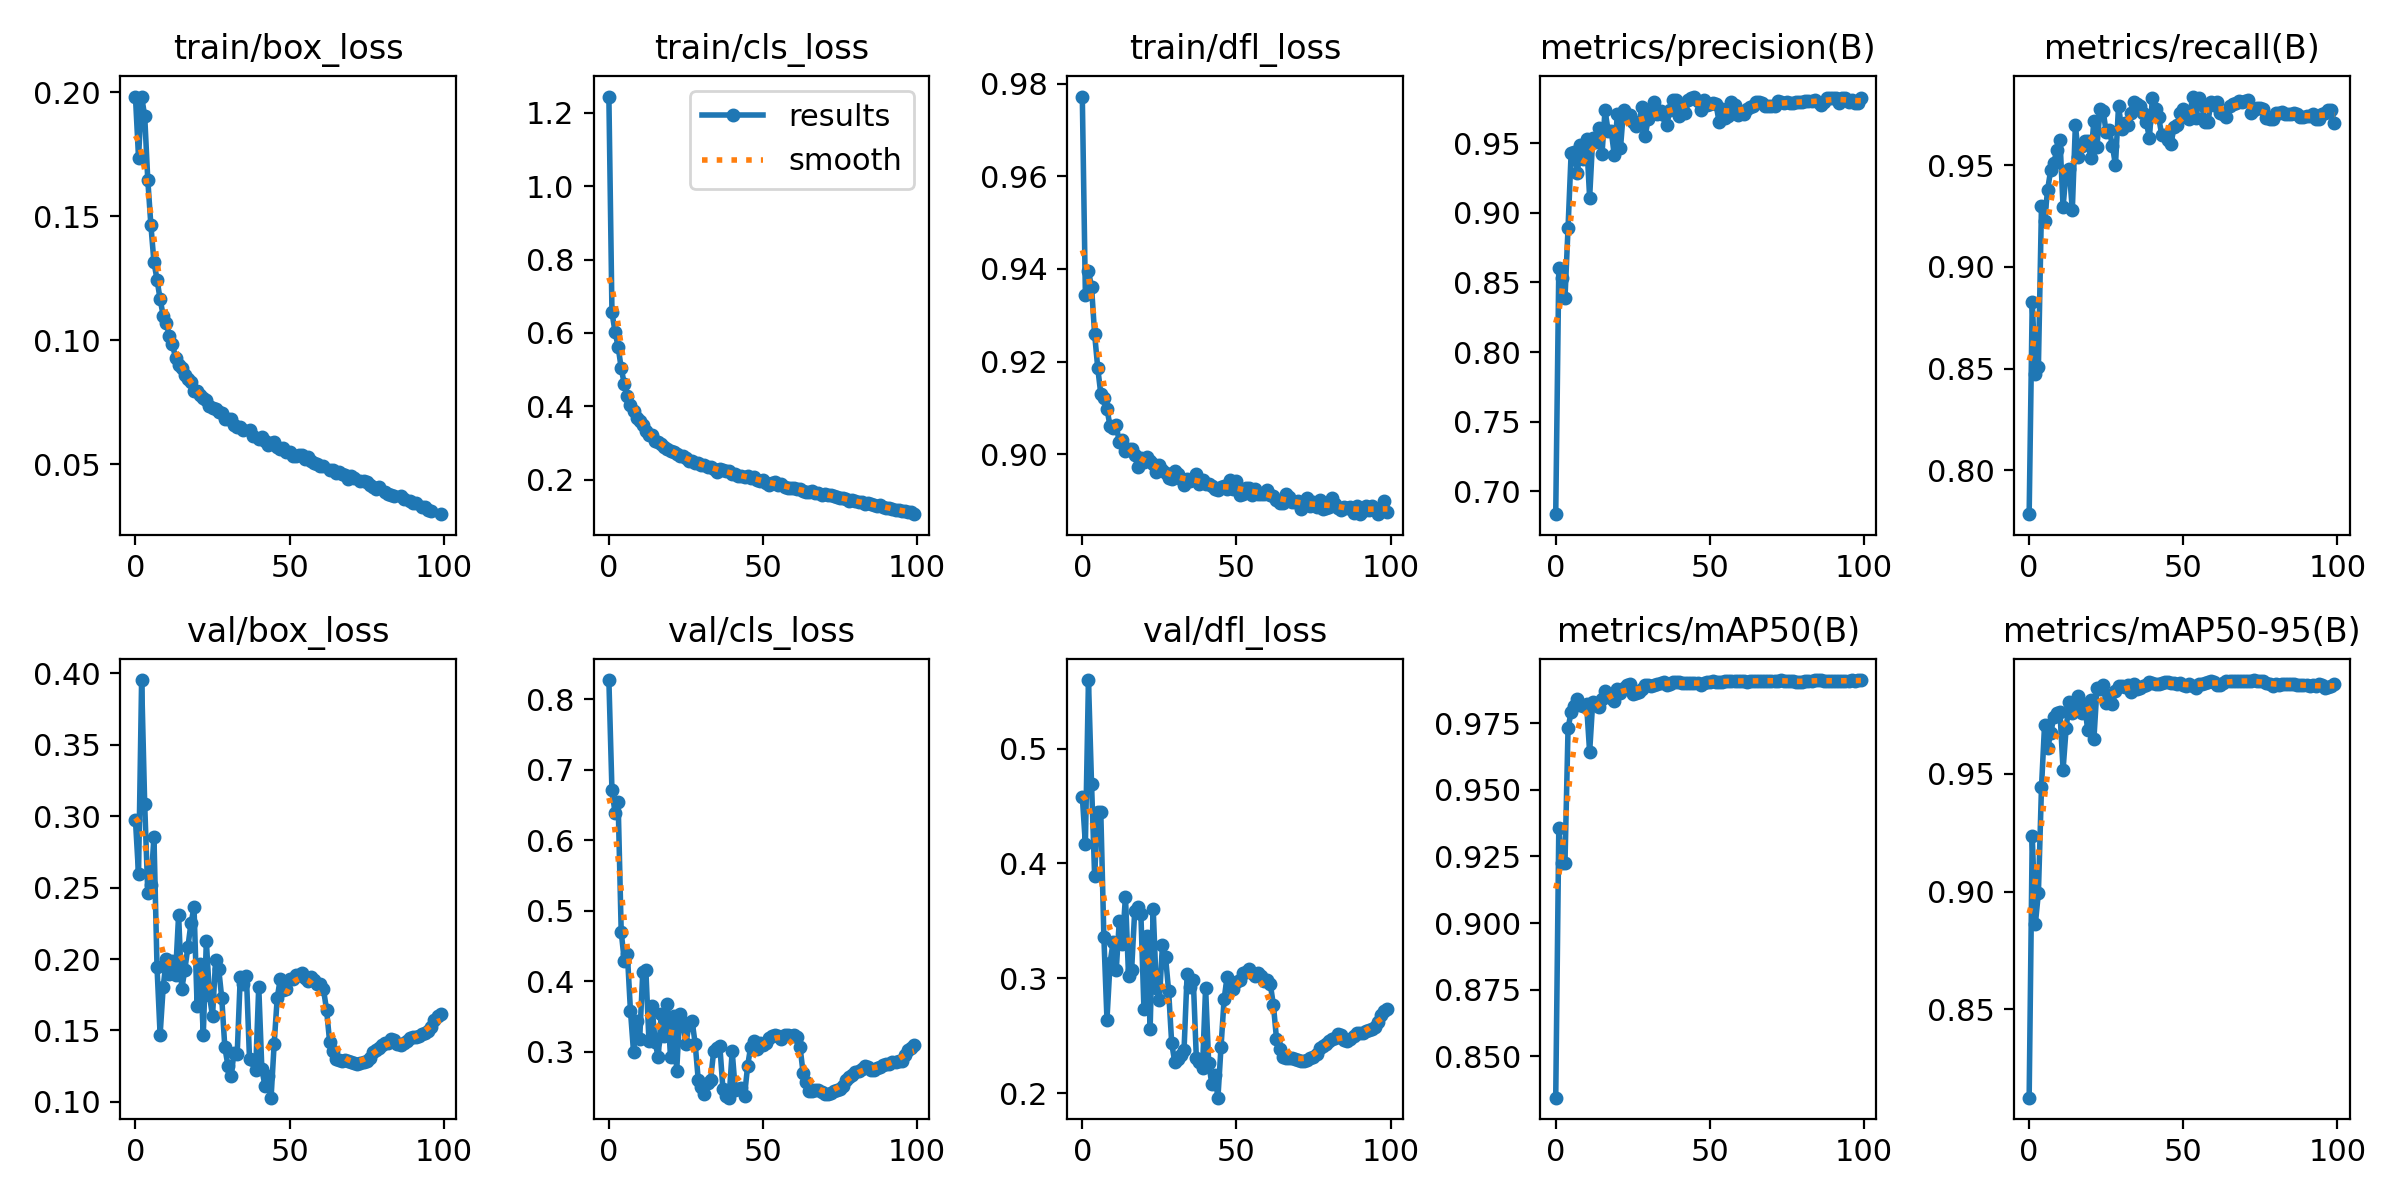

The data file committed next to this chart (first rows):
epoch, train/box_loss, train/cls_loss, train/dfl_loss, metrics/precision(B), metrics/recall(B), metrics/mAP50(B), metrics/mAP50-95(B), val/box_loss, val/cls_loss, val/dfl_loss, lr/pg0, lr/pg1, lr/pg2
0, 0.1982, 1.245, 0.9772, 0.6836, 0.7785, 0.8344, 0.8124, 0.2972, 0.8273, 0.4583, 0.07003, 0.00333, 0.00333
1, 0.1736, 0.6561, 0.9344, 0.8604, 0.8829, 0.9356, 0.9238, 0.2595, 0.6705, 0.4168, 0.03997, 0.006597, 0.006597
2, 0.1982, 0.603, 0.9395, 0.8535, 0.8476, 0.9224, 0.8861, 0.3952, 0.6391, 0.5598, 0.009834, 0.009799, 0.009799
3, 0.1904, 0.5627, 0.9361, 0.8388, 0.8509, 0.9227, 0.8995, 0.3081, 0.654, 0.4691, 0.009703, 0.009703, 0.009703
4, 0.1647, 0.5038, 0.9259, 0.8894, 0.93, 0.9732, 0.9443, 0.2462, 0.4701, 0.3891, 0.009703, 0.009703, 0.009703
5, 0.1465, 0.4611, 0.9187, 0.9429, 0.9227, 0.9793, 0.9709, 0.2516, 0.4287, 0.4452, 0.009604, 0.009604, 0.009604
6, 0.1315, 0.4281, 0.913, 0.944, 0.9379, 0.9814, 0.9609, 0.2856, 0.4384, 0.4447, 0.009505, 0.009505, 0.009505
7, 0.1244, 0.4022, 0.912, 0.9283, 0.9476, 0.984, 0.9674, 0.1941, 0.358, 0.3357, 0.009406, 0.009406, 0.009406
8, 0.1165, 0.3873, 0.9099, 0.9484, 0.9511, 0.9821, 0.974, 0.147, 0.2994, 0.2641, 0.009307, 0.009307, 0.009307
9, 0.1099, 0.368, 0.906, 0.9388, 0.9575, 0.9816, 0.9758, 0.1804, 0.3438, 0.3132, 0.009208, 0.009208, 0.009208
10, 0.1068, 0.3591, 0.9057, 0.9528, 0.9625, 0.9822, 0.9762, 0.1997, 0.3184, 0.3316, 0.009109, 0.009109, 0.009109
11, 0.1018, 0.349, 0.9062, 0.9109, 0.9293, 0.9642, 0.9518, 0.1898, 0.4131, 0.3068, 0.00901, 0.00901, 0.00901
12, 0.09846, 0.3314, 0.9025, 0.9538, 0.9468, 0.983, 0.9694, 0.1989, 0.4154, 0.3499, 0.008911, 0.008911, 0.008911
13, 0.09281, 0.3225, 0.903, 0.9507, 0.948, 0.9819, 0.9806, 0.1891, 0.315, 0.3302, 0.008812, 0.008812, 0.008812
14, 0.08996, 0.3229, 0.9006, 0.9606, 0.9279, 0.9813, 0.9758, 0.2308, 0.3649, 0.3712, 0.008713, 0.008713, 0.008713
15, 0.08873, 0.3045, 0.9012, 0.9419, 0.9699, 0.9842, 0.9774, 0.1787, 0.3133, 0.3021, 0.008614, 0.008614, 0.008614
16, 0.08592, 0.3019, 0.9011, 0.9736, 0.9539, 0.9871, 0.983, 0.1922, 0.292, 0.3073, 0.008515, 0.008515, 0.008515
17, 0.0845, 0.2958, 0.8998, 0.9588, 0.9595, 0.9855, 0.9758, 0.2081, 0.3532, 0.3587, 0.008416, 0.008416, 0.008416
18, 0.08306, 0.2877, 0.8973, 0.9591, 0.9618, 0.9847, 0.9796, 0.2249, 0.3217, 0.362, 0.008317, 0.008317, 0.008317
19, 0.07964, 0.284, 0.8992, 0.9412, 0.962, 0.9835, 0.9685, 0.2361, 0.367, 0.3564, 0.008218, 0.008218, 0.008218
20, 0.07933, 0.2779, 0.8983, 0.971, 0.9532, 0.988, 0.9813, 0.1674, 0.2919, 0.2731, 0.008119, 0.008119, 0.008119
21, 0.07796, 0.2757, 0.8994, 0.9463, 0.9718, 0.9865, 0.9648, 0.1968, 0.3506, 0.3364, 0.00802, 0.00802, 0.00802
22, 0.07669, 0.2702, 0.8986, 0.9741, 0.9591, 0.9882, 0.9865, 0.1467, 0.2729, 0.2555, 0.007921, 0.007921, 0.007921
23, 0.07578, 0.2641, 0.8979, 0.9685, 0.9777, 0.9894, 0.9861, 0.2126, 0.3533, 0.3605, 0.007822, 0.007822, 0.007822
24, 0.07361, 0.2643, 0.8961, 0.9704, 0.9767, 0.9897, 0.9877, 0.1746, 0.3421, 0.2916, 0.007723, 0.007723, 0.007723
25, 0.07267, 0.2597, 0.8976, 0.9653, 0.966, 0.986, 0.9802, 0.1599, 0.3107, 0.2812, 0.007624, 0.007624, 0.007624
26, 0.07222, 0.2508, 0.8965, 0.9621, 0.9671, 0.9865, 0.983, 0.1991, 0.3386, 0.3289, 0.007525, 0.007525, 0.007525
27, 0.07095, 0.2501, 0.8959, 0.965, 0.9596, 0.9869, 0.9799, 0.1932, 0.3437, 0.3187, 0.007426, 0.007426, 0.007426
28, 0.07045, 0.2465, 0.895, 0.976, 0.9499, 0.9881, 0.9852, 0.1727, 0.311, 0.2892, 0.007327, 0.007327, 0.007327
29, 0.0682, 0.2459, 0.8945, 0.9553, 0.9791, 0.9893, 0.9875, 0.1382, 0.2594, 0.2435, 0.007228, 0.007228, 0.007228
30, 0.06805, 0.2392, 0.8964, 0.9673, 0.9675, 0.9893, 0.9876, 0.1254, 0.2502, 0.2269, 0.007129, 0.007129, 0.007129
31, 0.06808, 0.241, 0.8958, 0.9718, 0.9708, 0.989, 0.9868, 0.1181, 0.2404, 0.2298, 0.00703, 0.00703, 0.00703
32, 0.06585, 0.2344, 0.8946, 0.9795, 0.9695, 0.9896, 0.9876, 0.1344, 0.2548, 0.233, 0.006931, 0.006931, 0.006931
33, 0.06504, 0.235, 0.8934, 0.9707, 0.9757, 0.9899, 0.9847, 0.1332, 0.2597, 0.2373, 0.006832, 0.006832, 0.006832
34, 0.06493, 0.2298, 0.8946, 0.9729, 0.9809, 0.9901, 0.9883, 0.1873, 0.3007, 0.3035, 0.006733, 0.006733, 0.006733
35, 0.06357, 0.2212, 0.8943, 0.9705, 0.9799, 0.9904, 0.9863, 0.1823, 0.3053, 0.292, 0.006634, 0.006634, 0.006634
36, inf, 0.2288, 0.8946, 0.9633, 0.9789, 0.9894, 0.9867, 0.1881, 0.3074, 0.2989, 0.006535, 0.006535, 0.006535
37, 0.06357, 0.2254, 0.8957, 0.9738, 0.9754, 0.9899, 0.9876, 0.1302, 0.2473, 0.2303, 0.006436, 0.006436, 0.006436
38, 0.06121, 0.2222, 0.8937, 0.9813, 0.9712, 0.9905, 0.988, 0.1295, 0.2365, 0.2273, 0.006337, 0.006337, 0.006337
39, inf, 0.2223, 0.8945, 0.9808, 0.9633, 0.9905, 0.9891, 0.1223, 0.2345, 0.2221, 0.006238, 0.006238, 0.006238
40, 0.0603, 0.2164, 0.8936, 0.9693, 0.983, 0.9904, 0.9887, 0.1807, 0.3003, 0.2919, 0.006139, 0.006139, 0.006139
41, 0.06108, 0.2141, 0.8937, 0.9752, 0.9774, 0.9902, 0.9881, 0.1232, 0.246, 0.2261, 0.00604, 0.00604, 0.00604
42, 0.0595, 0.2085, 0.8931, 0.9719, 0.9735, 0.9901, 0.9882, 0.1112, 0.2465, 0.2082, 0.005941, 0.005941, 0.005941
43, 0.05772, 0.2088, 0.8925, 0.9812, 0.965, 0.9901, 0.9888, 0.118, 0.2479, 0.2154, 0.005842, 0.005842, 0.005842
44, 0.05872, 0.2082, 0.8922, 0.9824, 0.9649, 0.9901, 0.9891, 0.103, 0.237, 0.196, 0.005743, 0.005743, 0.005743
45, 0.05909, 0.2105, 0.8928, 0.9835, 0.9622, 0.99, 0.989, 0.1407, 0.2791, 0.24, 0.005644, 0.005644, 0.005644
46, 0.05683, 0.2041, 0.8932, 0.9805, 0.9604, 0.9902, 0.9886, 0.173, 0.3069, 0.2818, 0.005545, 0.005545, 0.005545
47, 0.05599, 0.2079, 0.8925, 0.9735, 0.9685, 0.9896, 0.9886, 0.1862, 0.3151, 0.3015, 0.005446, 0.005446, 0.005446
48, 0.05656, 0.1985, 0.8944, 0.9808, 0.9699, 0.99, 0.9883, 0.1786, 0.3042, 0.2936, 0.005347, 0.005347, 0.005347
49, 0.05489, 0.1973, 0.8925, 0.9774, 0.9755, 0.9905, 0.9885, 0.1791, 0.3125, 0.291, 0.005248, 0.005248, 0.005248
50, 0.05492, 0.1999, 0.8941, 0.9782, 0.9776, 0.9906, 0.9877, 0.186, 0.3091, 0.2972, 0.005149, 0.005149, 0.005149
51, 0.05342, 0.192, 0.8912, 0.9788, 0.9738, 0.9909, 0.9876, 0.1863, 0.3115, 0.2984, 0.00505, 0.00505, 0.00505
52, 0.05309, 0.1866, 0.8915, 0.9781, 0.9727, 0.9908, 0.9884, 0.1891, 0.3195, 0.3042, 0.004951, 0.004951, 0.004951
53, 0.05372, 0.1897, 0.8927, 0.9653, 0.9836, 0.9905, 0.9873, 0.1888, 0.3223, 0.3051, 0.004852, 0.004852, 0.004852
54, 0.05352, 0.1939, 0.8927, 0.9749, 0.9729, 0.9905, 0.9864, 0.1901, 0.3231, 0.3078, 0.004753, 0.004753, 0.004753
55, 0.05216, 0.1861, 0.8912, 0.9679, 0.9828, 0.9909, 0.9884, 0.1868, 0.3216, 0.3046, 0.004654, 0.004654, 0.004654
56, 0.05287, 0.1883, 0.8926, 0.9693, 0.9795, 0.9908, 0.9883, 0.1848, 0.3184, 0.302, 0.004555, 0.004555, 0.004555
57, 0.05121, 0.1811, 0.8914, 0.9795, 0.971, 0.991, 0.9889, 0.1876, 0.323, 0.3048, 0.004456, 0.004456, 0.004456
58, 0.05029, 0.177, 0.8914, 0.9776, 0.9712, 0.9909, 0.9891, 0.1851, 0.3233, 0.3016, 0.004357, 0.004357, 0.004357
59, 0.04988, 0.1771, 0.8914, 0.9702, 0.9809, 0.9911, 0.9894, 0.1827, 0.3223, 0.2977, 0.004258, 0.004258, 0.004258
... 40 more rows
